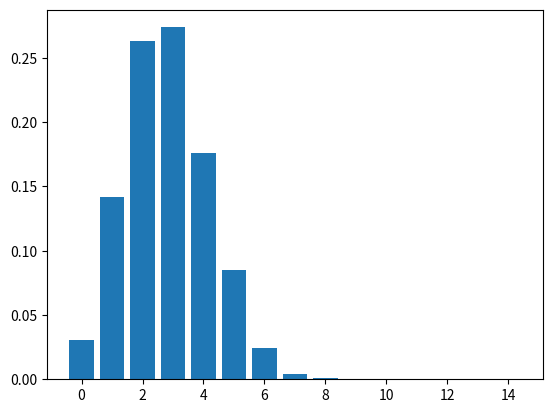

The script that saved this image:
import matplotlib.pyplot as plt
import random

cards = []
picks = []
combinations = []
counter = 0
test = 0
result = 0
sets = []
histogramm = [0, 0, 0, 0, 0, 0, 0, 0, 0, 0, 0, 0, 0, 0, 0]
num_of_tries = 10000

for i in range(0, 3):
    for n in range(0, 3):
        for m in range(0, 3):
            for k in range(0, 3):
                cards.append((i, n, m, k))

def set(cards):
    test = [0, 0, 0, 0]

    for i in range(0, 4):
        for card in cards:
            test[i] += card[i]

    test = [test[0]%3, test[1]%3, test[2]%3, test[3]%3]

    if test == [0, 0, 0, 0]:
        return True
    return False

for o in range(0, 12):
    for i in range(0, 12):
        for u in range(0, 12):
            if o != i and i != u and o != u:
                    combinations.append((o, i, u))

for i in range(0, num_of_tries):
    if i % (num_of_tries // 100) == 0:
        print(str(int((i/num_of_tries)*100)) + "%")
        
    random.shuffle(cards)
    picks = []
    counter = 0

    test += 1
   
    for i in range(0, 12):
        picks.append(cards[i])

    for combination in combinations:
        set_pick = [picks[combination[0]], picks[combination[1]], picks[combination[2]]]

        if set(set_pick):
            counter += 1

    sets.append(int(counter/6))

sets.sort()

for set in sets:
    histogramm[set-1] += 1

for i in range(0, len(histogramm)):
    histogramm[i] = histogramm[i]/test

x = histogramm[-1]
histogramm.reverse()
histogramm.append(x)
histogramm.remove(histogramm[0])
histogramm.reverse()
# With certainty the best way to code this part

for i in range(0, len(histogramm)-1):
    print(str(i)+": " + str(histogramm[i]*100) + "%")
    
plt.bar([0, 1, 2, 3, 4, 5, 6, 7, 8, 9, 10, 11, 12, 13, 14],histogramm)
plt.show()
